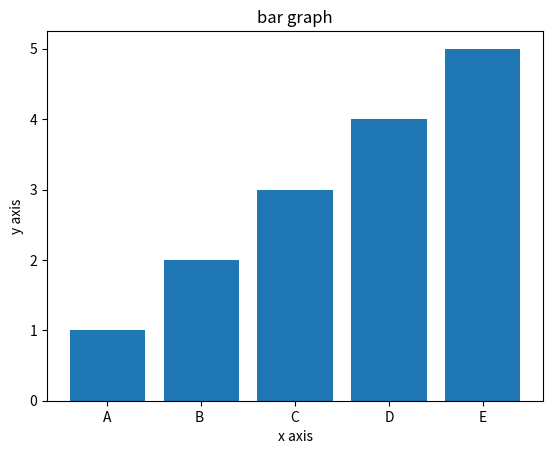

The script that saved this image:
import matplotlib.pyplot as plt 
import numpy as np 
x = ['A' , 'B ' ,'C' ,'D' ,'E']
y = [1,2,3,4,5]
plt.bar(x,y)
plt.xlabel("x axis")
plt.ylabel("y axis")
plt.title("bar graph")
plt.show()
